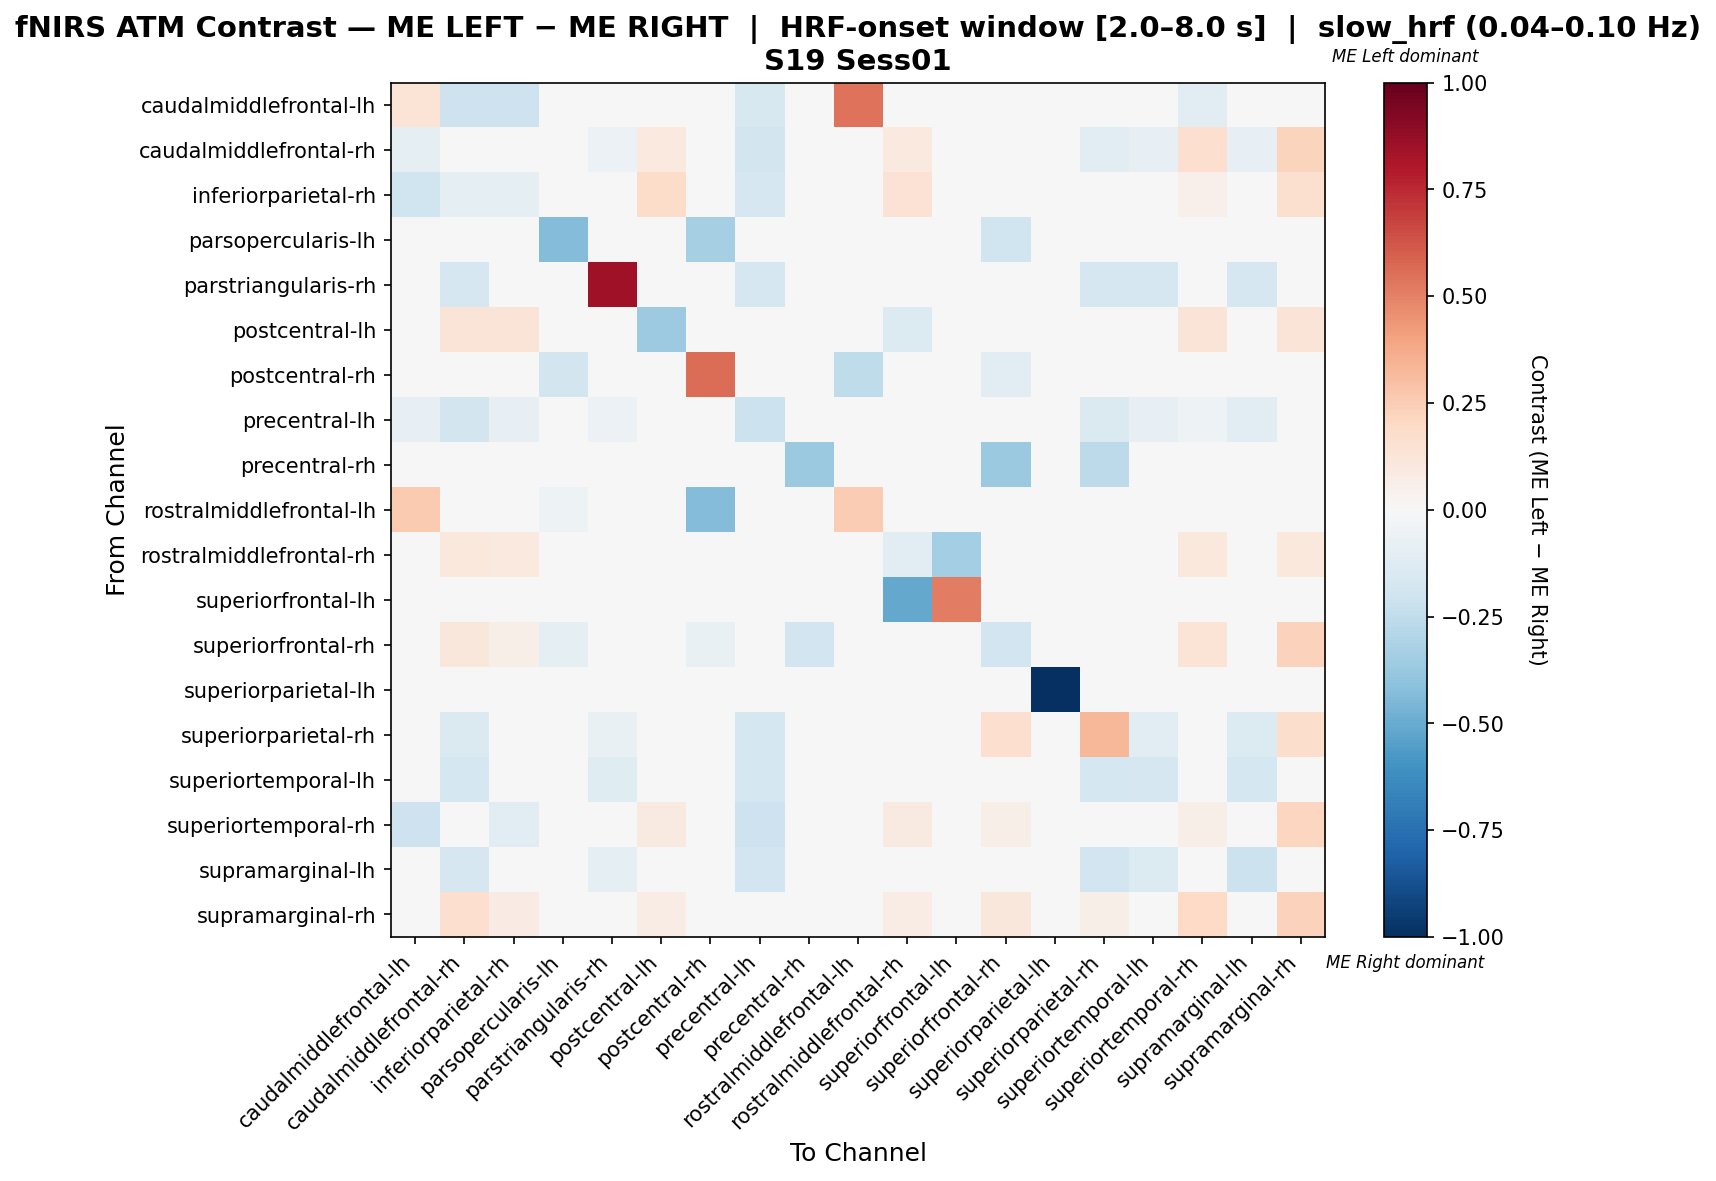

The data file committed next to this chart (first rows):
, caudalmiddlefrontal-lh, caudalmiddlefrontal-rh, inferiorparietal-rh, parsopercularis-lh, parstriangularis-rh, postcentral-lh, postcentral-rh, precentral-lh, precentral-rh, rostralmiddlefrontal-lh, rostralmiddlefrontal-rh, superiorfrontal-lh, superiorfrontal-rh, superiorparietal-lh, superiorparietal-rh, superiortemporal-lh, superiortemporal-rh, supramarginal-lh, supramarginal-rh
caudalmiddlefrontal-lh, 0.1364, -0.2045, -0.2045, 0.0, 0.0, 0.0, 0.0, -0.1591, 0.0, 0.5455, 0.0, 0.0, 0.0, 0.0, 0.0, 0.0, -0.1136, 0.0, 0.0
caudalmiddlefrontal-rh, -0.09524, -0.01491, -0.006646, 0.0, -0.0582, 0.09756, 0.0, -0.1852, 0.0, 0.0, 0.09756, 0.0, 0.04878, 0.0, -0.1058, -0.07937, 0.1666, -0.08466, 0.2195
inferiorparietal-rh, -0.1978, -0.1001, -0.1001, 0.0, 0.0, 0.1818, 0.0, -0.1648, 0.0, 0.0, 0.1455, 0.0, 0.01818, 0.0, 0.0, 0.0, 0.05375, 0.0, 0.1636
parsopercularis-lh, 0.0, 0.0, 0.0, -0.4333, 0.0, 0.0, -0.3333, 0.0, 0.0, -0.03333, 0.0, 0.0, -0.2, 0.0, 0.0, 0.0, 0.0, 0.0, 0.0
parstriangularis-rh, 0.0, -0.1642, 0.0, 0.0, 0.8507, 0.0, -0.01493, -0.1642, 0.0, -0.01493, 0.0, 0.0, 0.0, 0.0, -0.1642, -0.1642, 0.0, -0.1642, 0.0
postcentral-lh, 0.0, 0.125, 0.125, 0.0, 0.0, -0.363, 0.0, 0.0, 0.0, 0.0, -0.137, 0.0, 0.0, 0.0, 0.0, 0.0, 0.125, 0.0, 0.125
postcentral-rh, 0.0, 0.0, 0.0, -0.1864, -0.01695, 0.0, 0.5593, 0.0, 0.0, -0.2542, 0.0, 0.0, -0.1017, 0.0, 0.0, 0.0, 0.0, 0.0, 0.0
precentral-lh, -0.07937, -0.1852, -0.07937, 0.0, -0.0582, 0.0, 0.0, -0.2169, 0.0, 0.0, 0.0, 0.0, 0.0, 0.0, -0.1429, -0.07937, -0.05291, -0.1058, 0.0
precentral-rh, 0.0, 0.0, 0.0, 0.0, 0.0, 0.0, 0.0, 0.0, -0.3704, 0.0, 0.0, 0.0, -0.3704, 0.0, -0.2593, 0.0, 0.0, 0.0, 0.0
rostralmiddlefrontal-lh, 0.2609, 0.0, 0.0, -0.05128, -0.02564, 0.0, -0.4359, 0.0, 0.0, 0.252, 0.0, 0.0, 0.0, 0.0, 0.0, 0.0, 0.0, 0.0, 0.0
rostralmiddlefrontal-rh, 0.0, 0.1081, 0.09459, 0.0, 0.0, 0.02336, 0.0, 0.0, 0.0, 0.0, -0.1033, -0.339, 0.0, 0.0, 0.0, 0.0, 0.1081, 0.0, 0.1081
superiorfrontal-lh, 0.0, 0.0, 0.0, 0.0, 0.0, 0.0, 0.0, 0.0, 0.0, 0.0, -0.5128, 0.5128, 0.0, 0.0, 0.0, 0.0, 0.0, 0.0, 0.0
superiorfrontal-rh, 0.0, 0.1154, 0.05769, -0.09615, 0.0, 0.01923, -0.07692, 0.0, -0.1923, 0.0, 0.03846, 0.0, -0.1923, 0.0, -0.03846, 0.0, 0.1346, 0.0, 0.2308
superiorparietal-lh, 0.0, 0.0, 0.0, 0.0, 0.0, 0.0, 0.0, 0.0, 0.0, 0.0, 0.0, 0.0, 0.0, -1.0, 0.0, 0.0, 0.0, 0.0, 0.0
superiorparietal-rh, 0.0, -0.1418, 0.0, 0.0, -0.07801, 0.0, 0.0, -0.1773, -0.03546, 0.0, 0.0, 0.0, 0.1644, 0.0, 0.3329, -0.1064, 0.0, -0.1348, 0.1765
superiortemporal-lh, 0.0, -0.1786, 0.0, 0.0, -0.119, 0.0, 0.0, -0.1786, 0.0, 0.0, 0.0, 0.0, 0.0, 0.0, -0.1786, -0.1667, 0.0, -0.1786, 0.0
superiortemporal-rh, -0.2041, 0.0004638, -0.1018, 0.0, 0.0, 0.09091, 0.0, -0.2041, 0.0, 0.0, 0.09091, 0.0, 0.05682, 0.0, 0.0, 0.0, 0.05496, 0.0, 0.2159
supramarginal-lh, 0.0, -0.1651, 0.0, 0.0, -0.1009, 0.0, 0.0, -0.1927, 0.0, 0.0, 0.0, 0.0, 0.0, 0.0, -0.1927, -0.1376, 0.0, -0.211, 0.0
supramarginal-rh, 0.0, 0.1682, 0.08411, 0.0, 0.0, 0.07477, 0.0, 0.0, 0.0, 0.0, 0.07477, 0.0, 0.1121, 0.0, 0.05607, 0.0, 0.1963, 0.0, 0.2336
